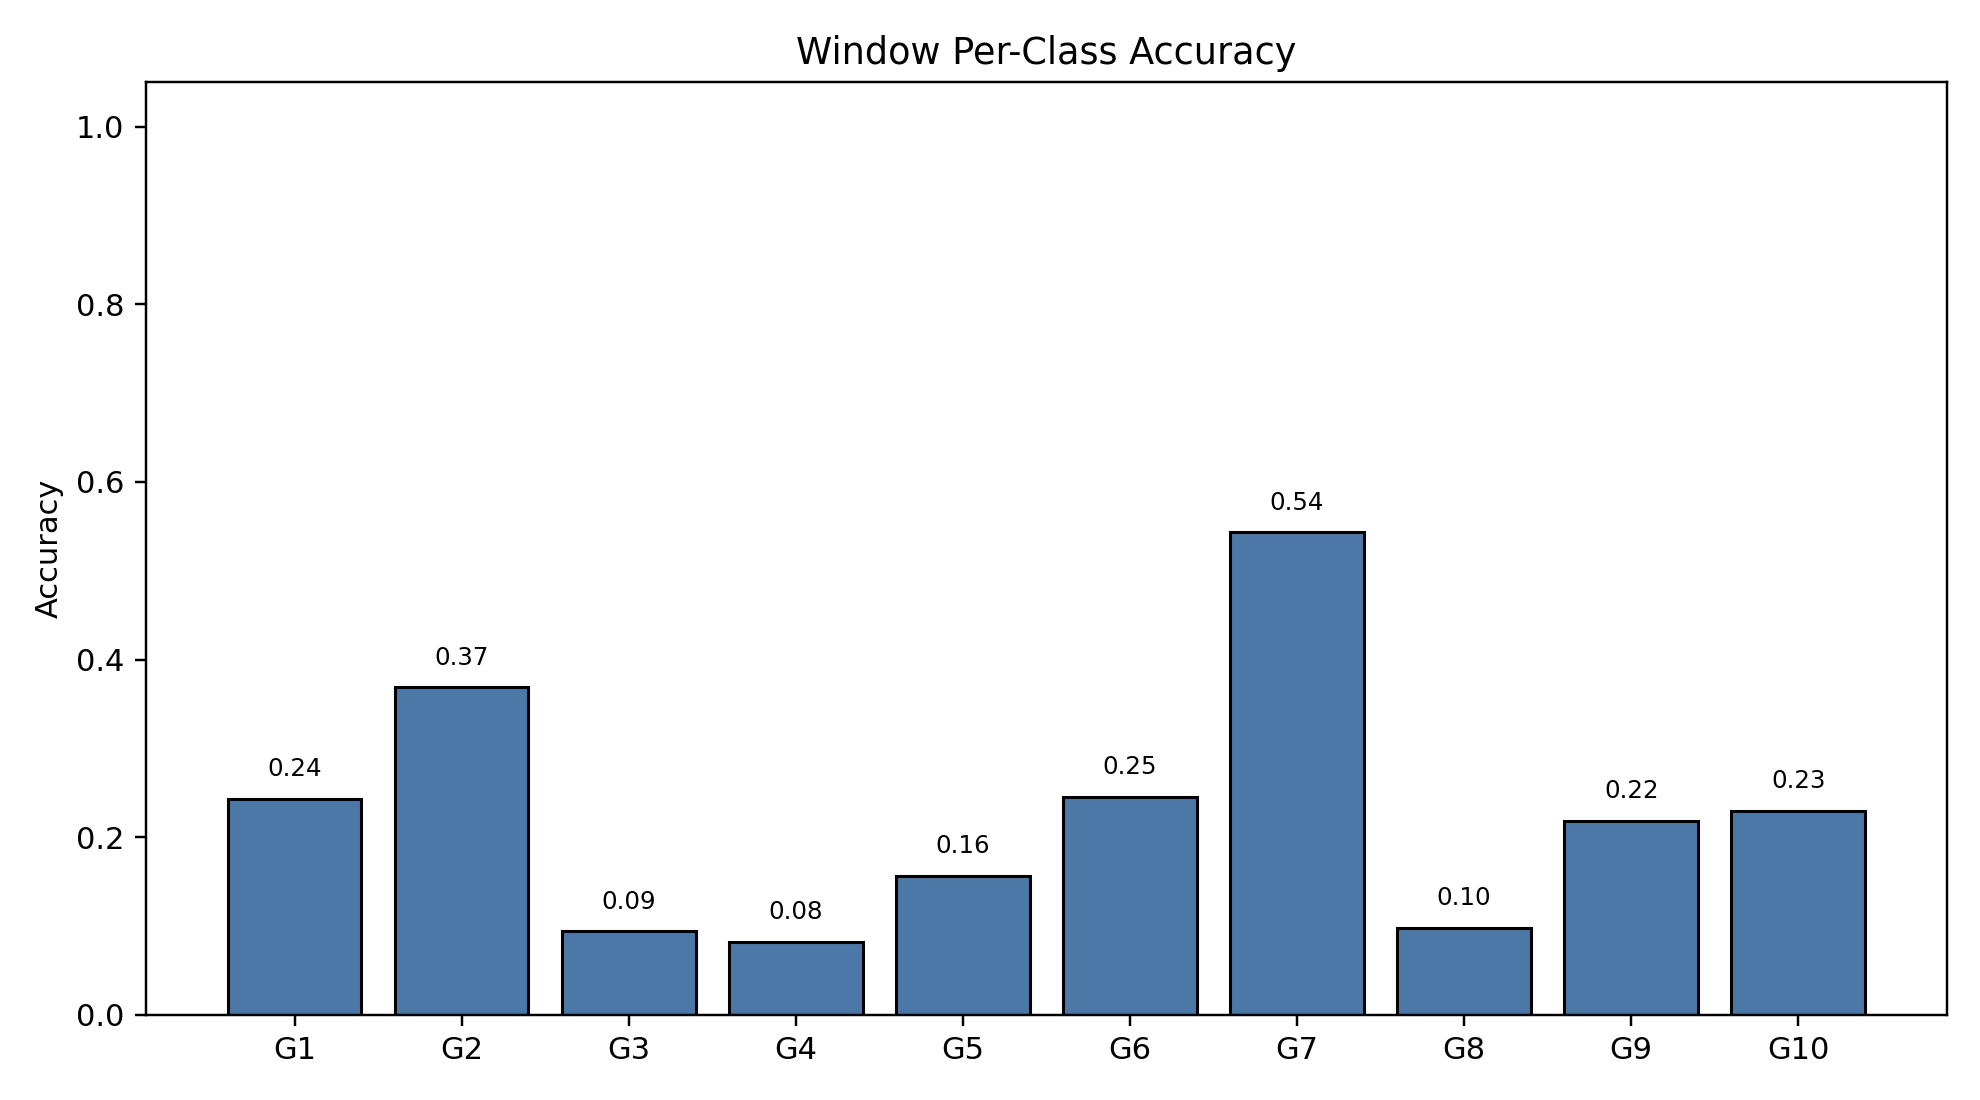

Values plotted in this chart, from the file beside it:
class_index, gesture_id, support, correct, accuracy
0, 1, 790, 192, 0.243
1, 2, 692, 255, 0.3685
2, 3, 766, 72, 0.09399
3, 4, 743, 61, 0.0821
4, 5, 735, 115, 0.1565
5, 6, 763, 187, 0.2451
6, 7, 755, 410, 0.543
7, 8, 707, 69, 0.0976
8, 9, 687, 150, 0.2183
9, 10, 683, 157, 0.2299
